The GitHub repository YoanBosko/TUBESAI contains a labelled image folder "image_machine_learning" with 4 categories: manusia AI, human real photo, pemandangan AI, landscape real photo. Examples follow, each with its label.

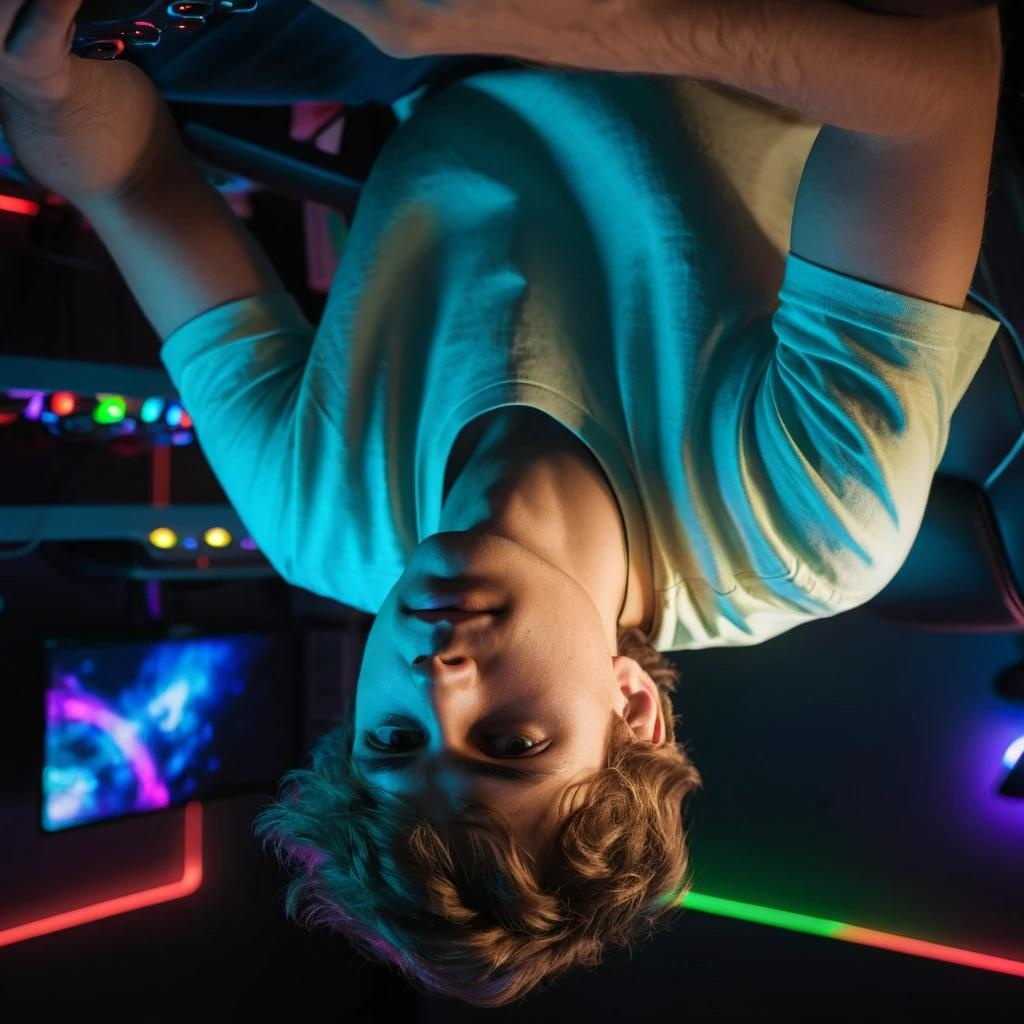
Label: manusia AI

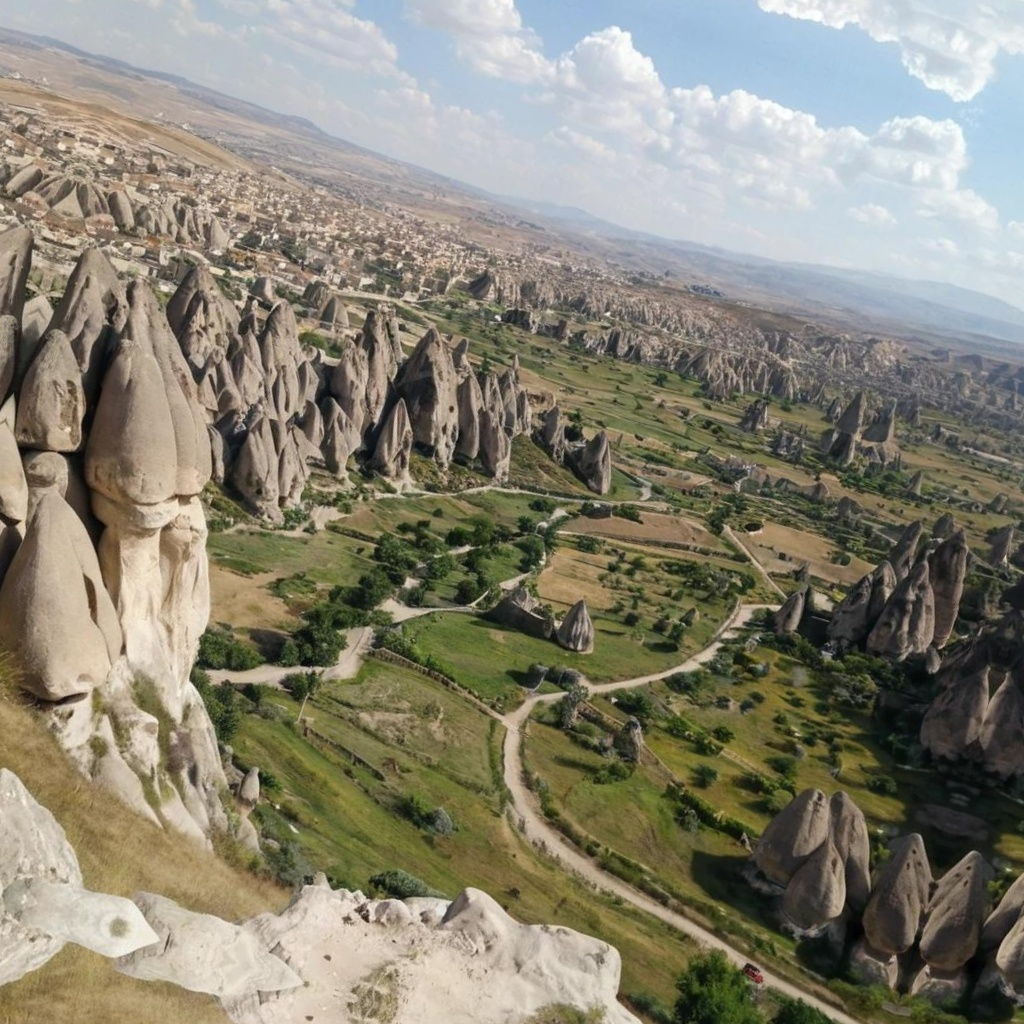
Label: pemandangan AI

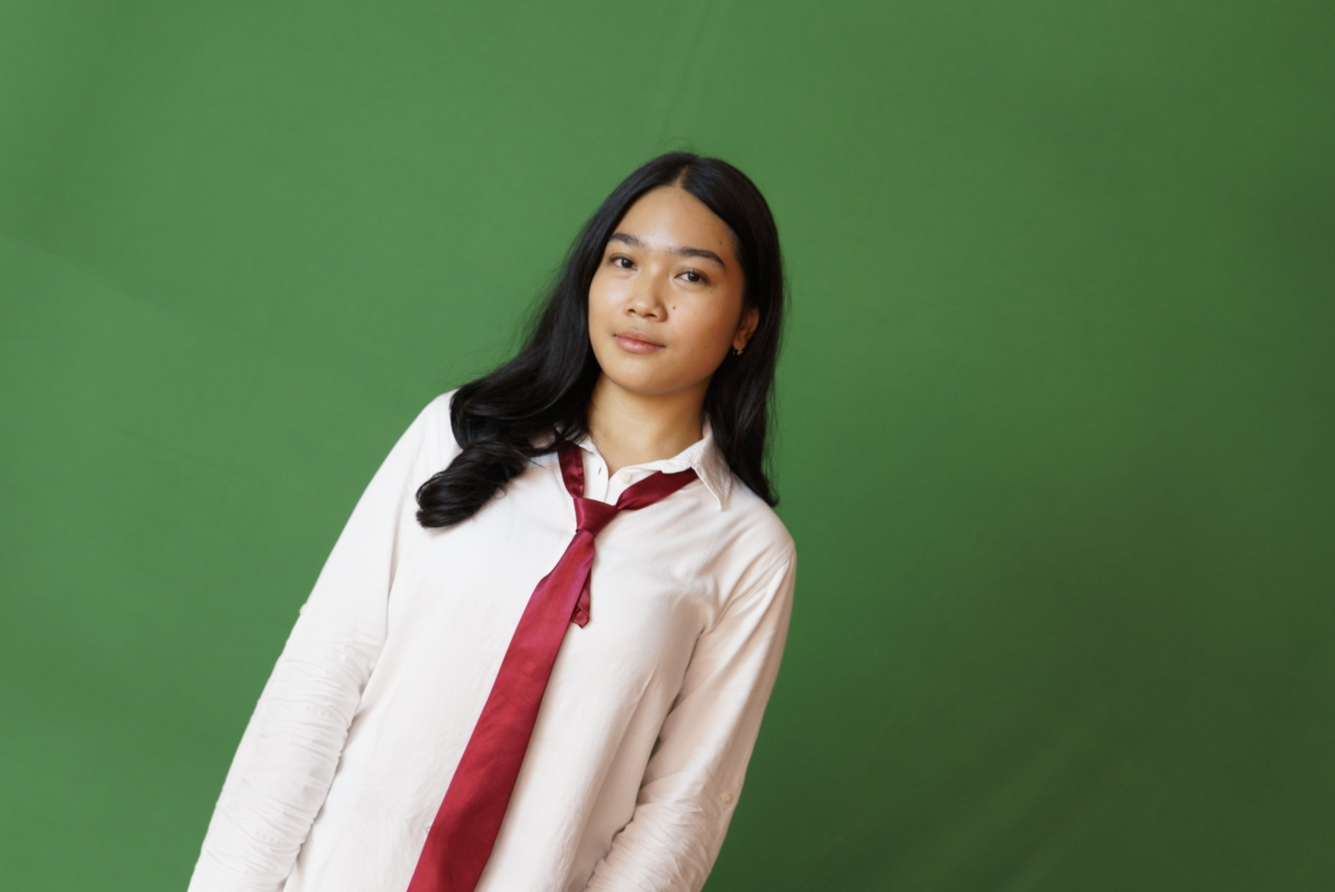
Label: human real photo

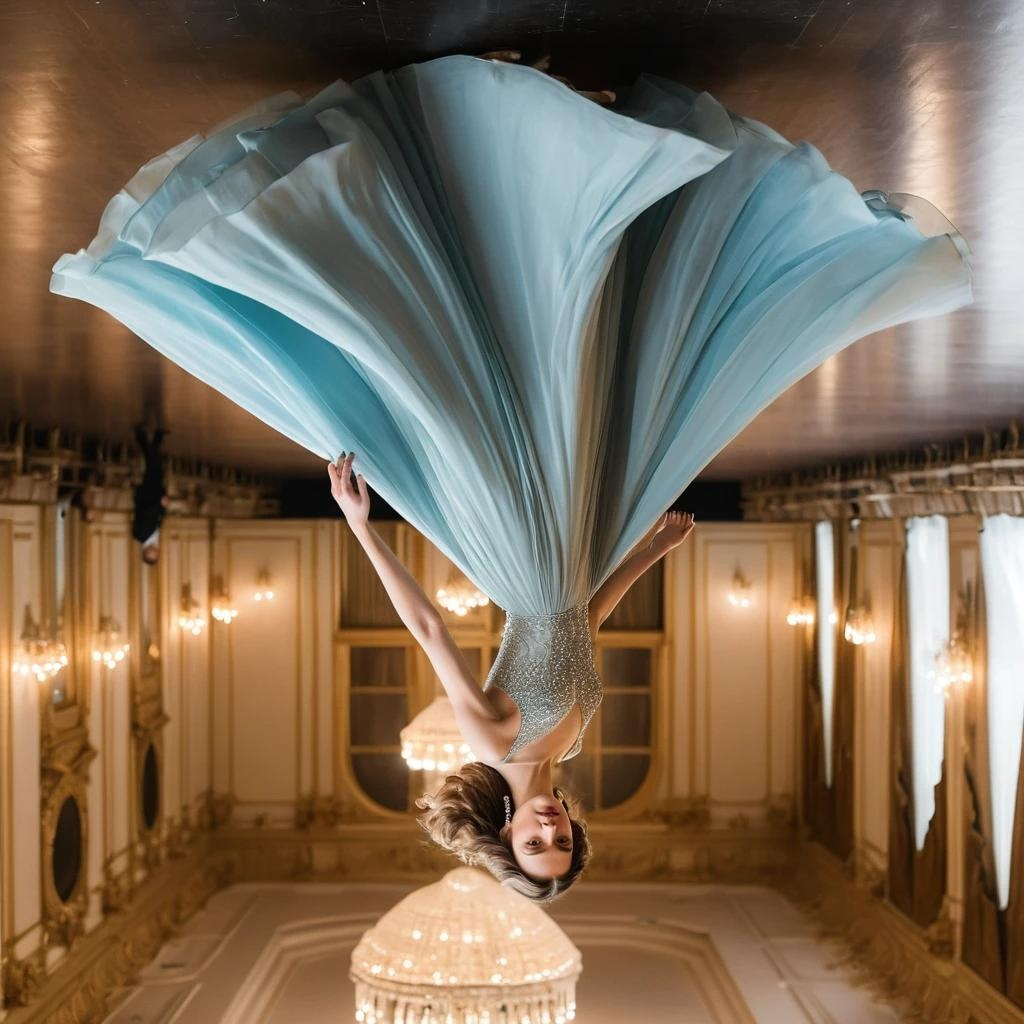
Label: manusia AI

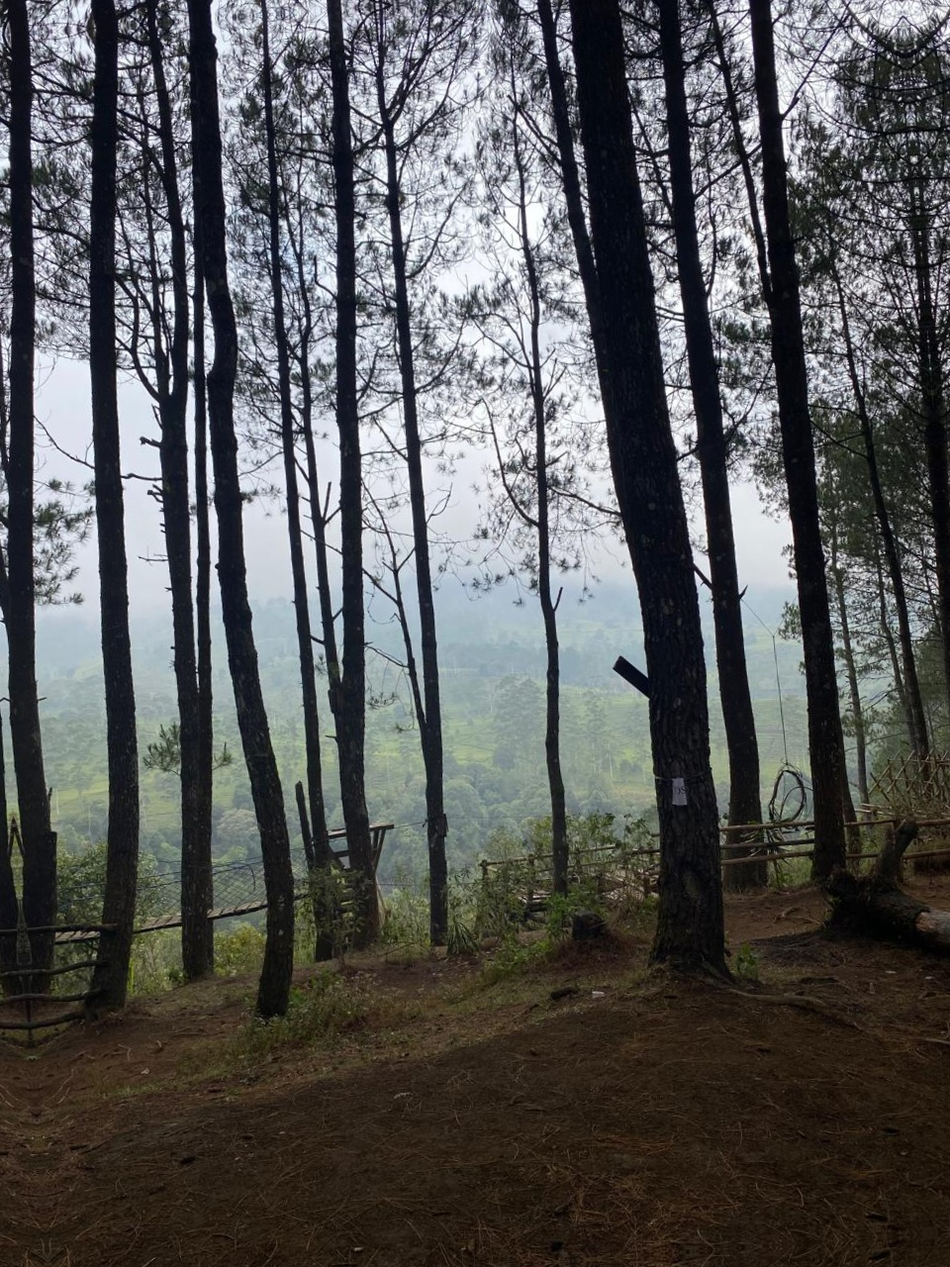
Label: landscape real photo

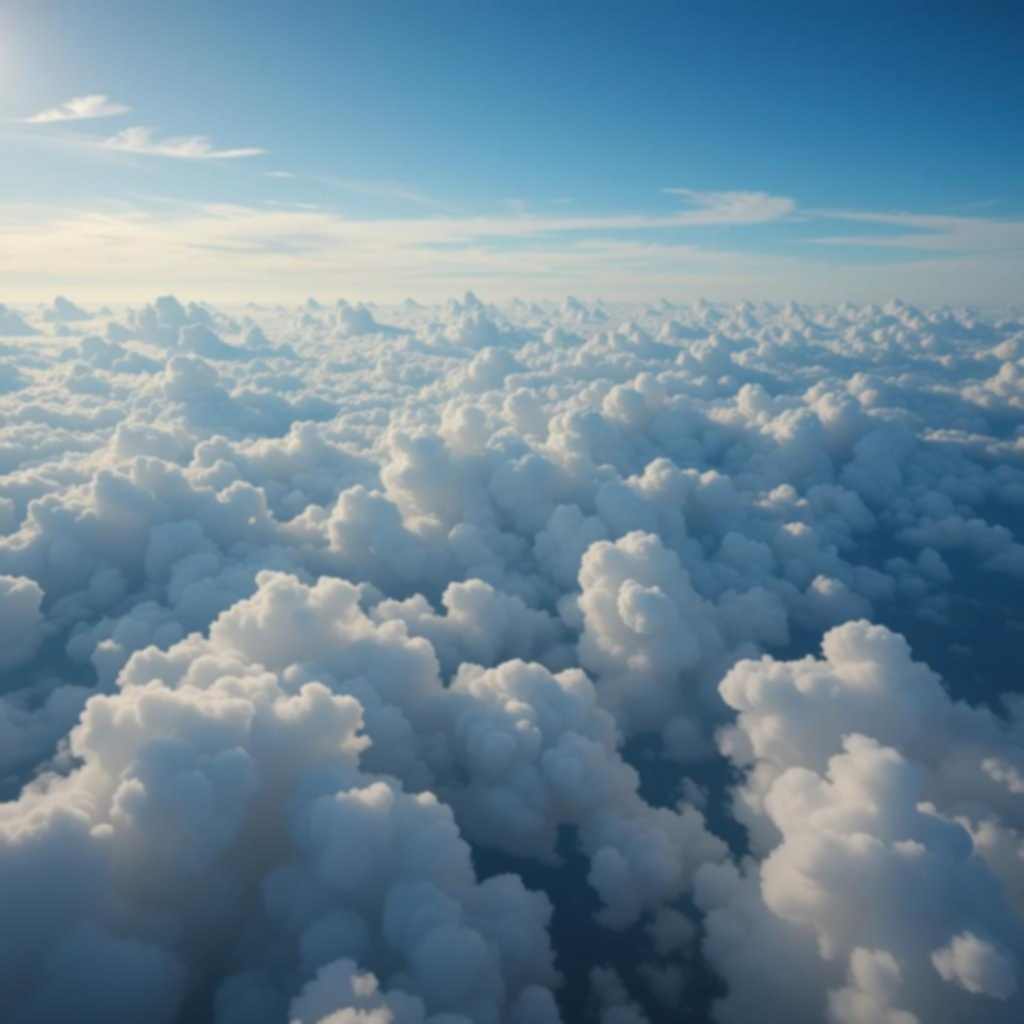
Label: pemandangan AI
